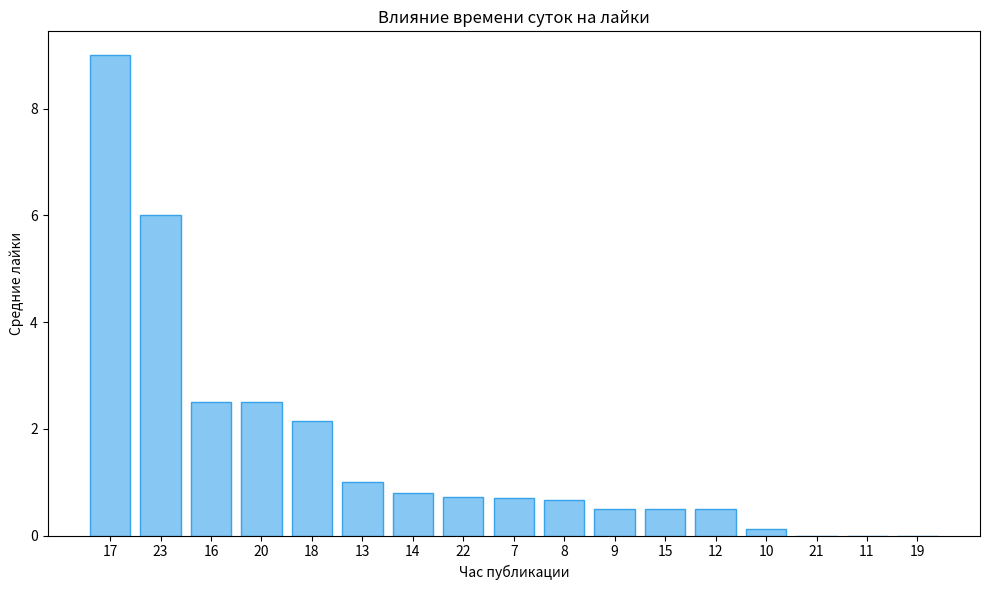
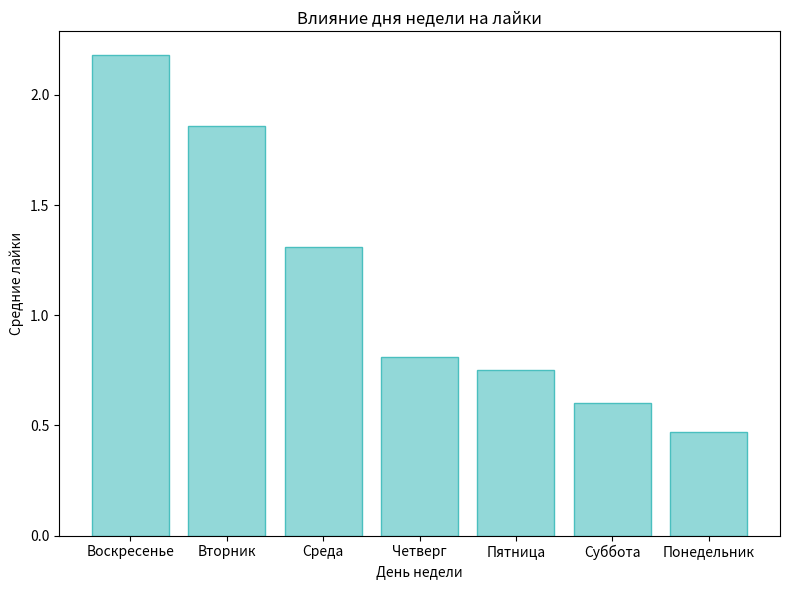
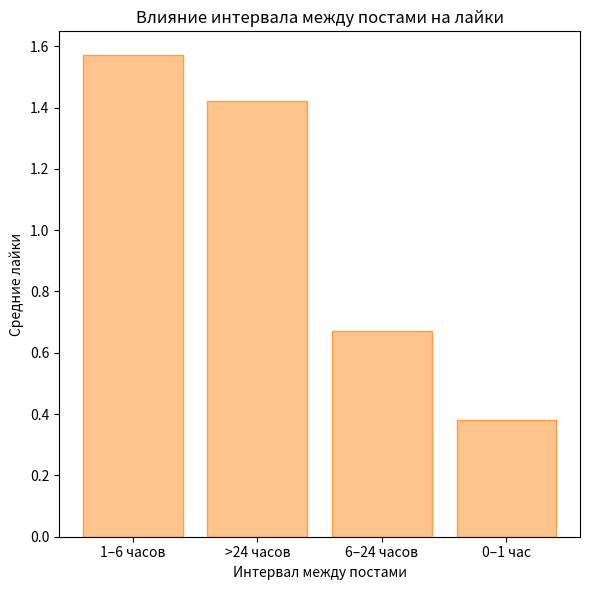

Source code (Python) for these figures, in order:
import matplotlib.pyplot as plt
import os

# Создаем папку charts, если она не существует
os.makedirs("charts", exist_ok=True)

# График 1: Влияние времени суток
hours = ["17", "23", "16", "20", "18", "13", "14", "22", "7", "8", "9", "15", "12", "10", "21", "11", "19"]
avg_likes_hour = [9.00, 6.00, 2.50, 2.50, 2.14, 1.00, 0.80, 0.73, 0.71, 0.67, 0.50, 0.50, 0.50, 0.13, 0.00, 0.00, 0.00]
plt.figure(figsize=(10, 6))
plt.bar(hours, avg_likes_hour, color=(0.21, 0.64, 0.92, 0.6), edgecolor=(0.21, 0.64, 0.92, 1.0))
plt.xlabel('Час публикации')
plt.ylabel('Средние лайки')
plt.title('Влияние времени суток на лайки')
plt.tight_layout()
plt.savefig('charts/likes_by_hour.png')
plt.close()

# График 2: Влияние дня недели
days = ["Воскресенье", "Вторник", "Среда", "Четверг", "Пятница", "Суббота", "Понедельник"]
avg_likes_day = [2.18, 1.86, 1.31, 0.81, 0.75, 0.60, 0.47]
plt.figure(figsize=(8, 6))
plt.bar(days, avg_likes_day, color=(0.29, 0.75, 0.75, 0.6), edgecolor=(0.29, 0.75, 0.75, 1.0))
plt.xlabel('День недели')
plt.ylabel('Средние лайки')
plt.title('Влияние дня недели на лайки')
plt.tight_layout()
plt.savefig('charts/likes_by_day.png')
plt.close()

# График 3: Влияние промежутка между постами
intervals = ["1–6 часов", ">24 часов", "6–24 часов", "0–1 час"]
avg_likes_interval = [1.57, 1.42, 0.67, 0.38]
plt.figure(figsize=(6, 6))
plt.bar(intervals, avg_likes_interval, color=(1.00, 0.62, 0.25, 0.6), edgecolor=(1.00, 0.62, 0.25, 1.0))
plt.xlabel('Интервал между постами')
plt.ylabel('Средние лайки')
plt.title('Влияние интервала между постами на лайки')
plt.tight_layout()
plt.savefig('charts/likes_by_interval.png')
plt.close()
